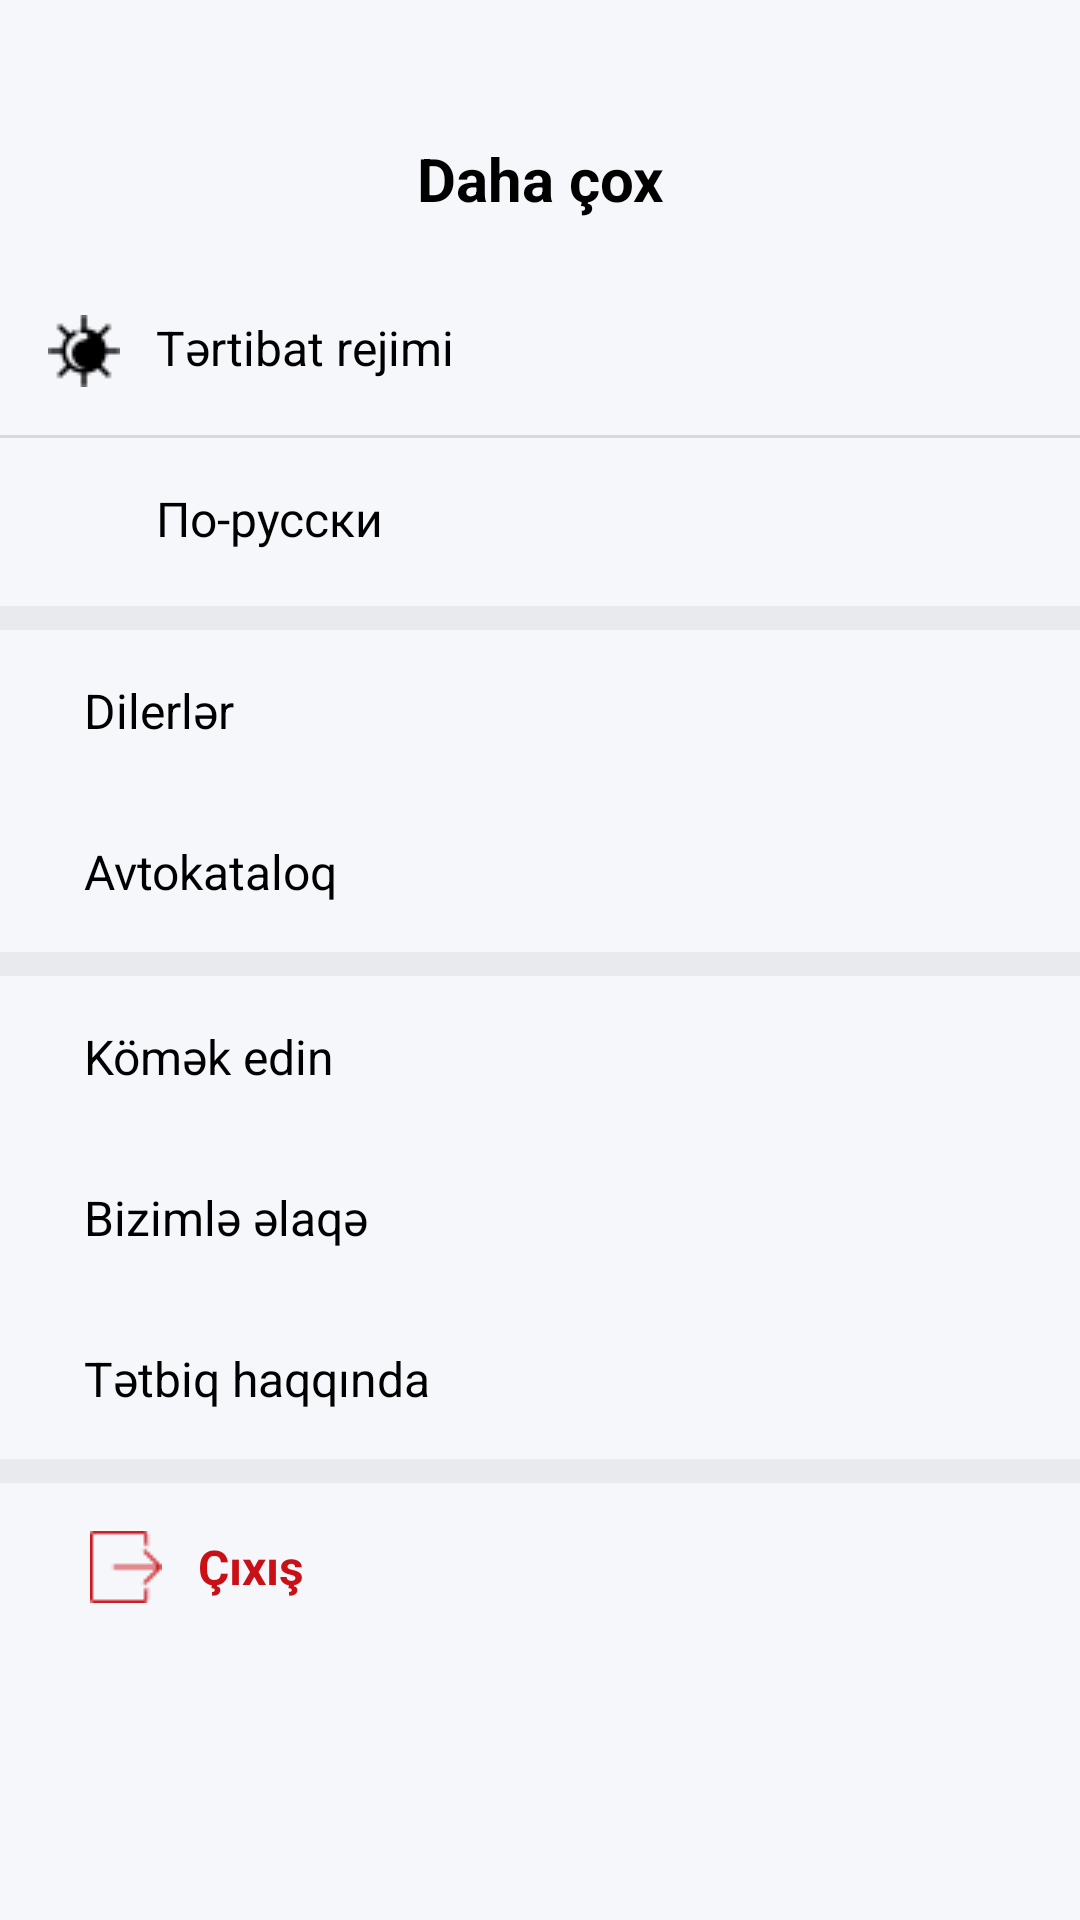

The Android layout XML behind this screen, and the referenced resources:
<!-- AndroidManifest.xml: application theme Theme.TurboazApp -->
<!-- res/layout/fragment_other.xml -->
<androidx.constraintlayout.widget.ConstraintLayout xmlns:android="http://schemas.android.com/apk/res/android"
    xmlns:app="http://schemas.android.com/apk/res-auto"
    android:layout_width="match_parent"
    android:layout_height="match_parent"
    android:paddingTop="30dp"
    android:background="?attr/colorSurface">


    <TextView
        android:id="@+id/moreTitle"
        android:layout_width="match_parent"
        android:layout_height="wrap_content"
        android:gravity="center"
        android:padding="16dp"
        android:text="@string/daha_ox"
        android:textColor="?attr/colorOnSurface"
        android:textSize="20sp"
        android:textStyle="bold"
        app:layout_constraintTop_toTopOf="parent" />


    <ScrollView
        android:id="@+id/moreScroll"
        android:layout_width="0dp"
        android:layout_height="0dp"
        android:fillViewport="true"
        app:layout_constraintBottom_toBottomOf="parent"
        app:layout_constraintEnd_toEndOf="parent"
        app:layout_constraintStart_toStartOf="parent"
        app:layout_constraintTop_toBottomOf="@id/moreTitle">

        <LinearLayout
            android:layout_width="match_parent"
            android:layout_height="wrap_content"
            android:orientation="vertical">


            <LinearLayout
                android:id="@+id/darkModeLayout"
                android:layout_width="match_parent"
                android:layout_height="wrap_content"
                android:orientation="horizontal"
                android:padding="16dp"
                android:background="?attr/selectableItemBackground"
                android:clickable="true"
                android:focusable="true">

                <ImageView
                    android:id="@+id/darkModeIcon"
                    android:layout_width="24dp"
                    android:layout_height="24dp"
                    android:src="@drawable/sun"
                    app:tint="?attr/colorOnSurface" />

                <TextView
                    android:layout_width="wrap_content"
                    android:layout_height="wrap_content"
                    android:layout_marginStart="12dp"
                    android:text="@string/t_rtibat_rejimi"
                    android:textColor="?attr/colorOnSurface"
                    android:textSize="16sp" />
            </LinearLayout>


            <View
                android:layout_width="match_parent"
                android:layout_height="1dp"
                android:background="?attr/colorOnSurface"
                android:alpha="0.12" />


            <LinearLayout
                android:id="@+id/changeLanguage"
                android:layout_width="match_parent"
                android:layout_height="wrap_content"
                android:orientation="horizontal"
                android:padding="16dp"
                android:background="?attr/selectableItemBackground"
                android:clickable="true"
                android:focusable="true">

                <ImageView
                    android:layout_width="24dp"
                    android:layout_height="24dp"
                    android:src="@drawable/world"
                    app:tint="?attr/colorOnSurface" />

                <TextView
                    android:layout_width="wrap_content"
                    android:layout_height="wrap_content"
                    android:layout_marginStart="12dp"
                    android:text="@string/change_language"
                    android:textColor="?attr/colorOnSurface"
                    android:textSize="16sp" />
            </LinearLayout>

            <View
                android:layout_width="match_parent"
                android:layout_height="8dp"
                android:background="?attr/colorOnSurface"
                android:alpha="0.05" />


            <LinearLayout
                android:layout_width="match_parent"
                android:layout_height="wrap_content"
                android:orientation="horizontal"
                android:padding="16dp"
                android:background="?attr/selectableItemBackground"
                android:clickable="true"
                android:focusable="true">

                <TextView
                    android:layout_width="wrap_content"
                    android:layout_height="wrap_content"
                    android:layout_marginStart="12dp"
                    android:text="@string/dilerl_r"
                    android:textColor="?attr/colorOnSurface"
                    android:textSize="16sp" />
            </LinearLayout>


            <LinearLayout
                android:layout_width="match_parent"
                android:layout_height="wrap_content"
                android:orientation="horizontal"
                android:padding="16dp"
                android:background="?attr/selectableItemBackground"
                android:clickable="true"
                android:focusable="true">

                <TextView
                    android:layout_width="wrap_content"
                    android:layout_height="wrap_content"
                    android:layout_marginStart="12dp"
                    android:text="@string/avtokataloq"
                    android:textColor="?attr/colorOnSurface"
                    android:textSize="16sp" />
            </LinearLayout>

            <View
                android:layout_width="match_parent"
                android:layout_height="8dp"
                android:background="?attr/colorOnSurface"
                android:alpha="0.05" />


            <LinearLayout
                android:layout_width="match_parent"
                android:layout_height="wrap_content"
                android:orientation="horizontal"
                android:padding="16dp"
                android:background="?attr/selectableItemBackground"
                android:clickable="true"
                android:focusable="true">

                <TextView
                    android:layout_width="wrap_content"
                    android:layout_height="wrap_content"
                    android:layout_marginStart="12dp"
                    android:text="@string/k_m_k_edin"
                    android:textColor="?attr/colorOnSurface"
                    android:textSize="16sp" />
            </LinearLayout>

            <LinearLayout
                android:layout_width="match_parent"
                android:layout_height="wrap_content"
                android:orientation="horizontal"
                android:padding="16dp"
                android:background="?attr/selectableItemBackground"
                android:clickable="true"
                android:focusable="true">

                <TextView
                    android:layout_width="wrap_content"
                    android:layout_height="wrap_content"
                    android:layout_marginStart="12dp"
                    android:text="@string/biziml_laq"
                    android:textColor="?attr/colorOnSurface"
                    android:textSize="16sp" />
            </LinearLayout>

            <LinearLayout
                android:id="@+id/aboutAppLayout"
                android:layout_width="match_parent"
                android:layout_height="wrap_content"
                android:orientation="horizontal"
                android:padding="16dp"
                android:background="?attr/selectableItemBackground"
                android:clickable="true"
                android:focusable="true">

                <TextView
                    android:layout_width="wrap_content"
                    android:layout_height="wrap_content"
                    android:layout_marginStart="12dp"
                    android:text="@string/t_tbiq_haqq_nda"
                    android:textColor="?attr/colorOnSurface"
                    android:textSize="16sp" />
            </LinearLayout>

            
            <View
                android:layout_width="match_parent"
                android:layout_height="8dp"
                android:background="?attr/colorOnSurface"
                android:alpha="0.05" />

            
            <LinearLayout
                android:id="@+id/logoutLayout"
                android:layout_width="match_parent"
                android:layout_height="wrap_content"
                android:orientation="horizontal"
                android:padding="16dp"
                android:gravity="center_vertical"
                android:background="?attr/selectableItemBackground"
                android:clickable="true"
                android:focusable="true">

                <ImageView
                    android:layout_width="24dp"
                    android:layout_height="24dp"
                    android:src="@drawable/logout"
                    android:layout_marginStart="14dp"
                     />

                <TextView
                    android:layout_width="wrap_content"
                    android:layout_height="wrap_content"
                    android:layout_marginStart="12dp"
                    android:text="@string/cixis"
                    android:textColor="@color/red"
                    android:textSize="16sp"
                    android:textStyle="bold" />
            </LinearLayout>

        </LinearLayout>
    </ScrollView>

</androidx.constraintlayout.widget.ConstraintLayout>
<!-- resources referenced by this layout -->
<resources>
  <color name="red">#c81016</color>
  <!-- drawable logout: png bitmap (drawable, 323 bytes) -->
  <!-- drawable sun: png bitmap (drawable, 416 bytes) -->
  <string name="avtokataloq">Avtokataloq</string>
  <string name="biziml_laq">Bizimlə əlaqə</string>
  <string name="change_language">По-русски</string>
  <string name="cixis">Çıxış</string>
  <string name="daha_ox">Daha çox</string>
  <string name="dilerl_r">Dilerlər</string>
  <string name="k_m_k_edin">Kömək edin</string>
  <string name="t_rtibat_rejimi">Tərtibat rejimi</string>
  <string name="t_tbiq_haqq_nda">Tətbiq haqqında</string>
  <style name="Theme.TurboazApp" parent="Base.Theme.TurboazApp" />
  <style name="Base.Theme.TurboazApp" parent="Theme.Material3.Light.NoActionBar">
          
          <item name="colorPrimary">@color/red</item>
          <item name="colorOnPrimary">@color/white</item>
  
          
          <item name="android:colorBackground">@color/white</item>
          <item name="colorSurface">@color/light_gray</item>
          <item name="colorOnSurface">@color/black</item>
  
          
          <item name="android:statusBarColor">@color/white</item>
          <item name="android:windowLightStatusBar">true</item>
  
          
          <item name="android:navigationBarColor">@color/white</item>
          <item name="android:windowLightNavigationBar" tools:targetApi="o">true</item>
      </style>
  <color name="white">#FFFFFFFF</color>
  <color name="light_gray">#f6f7fb</color>
  <color name="black">#FF000000</color>
</resources>
